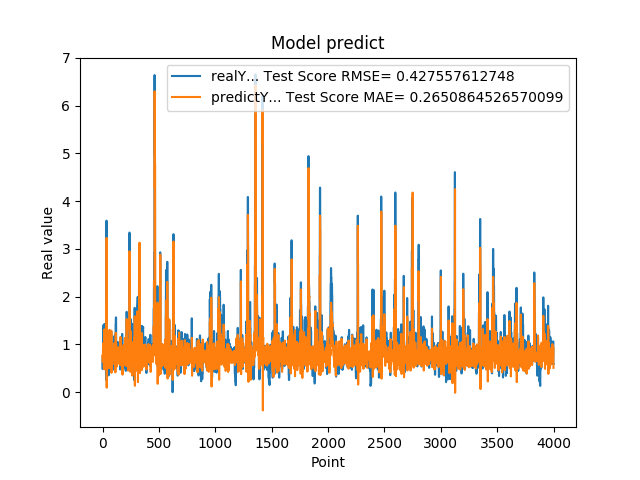

Source data for this figure (header and first rows):
7.216640114779999671e-01, 7.660538435412359570e-01
4.849449992179999946e-01, 7.700403872062266952e-01
4.849449992179999946e-01, 6.334280994534805531e-01
6.598609685899999855e-01, 7.790858734200820646e-01
6.598609685899999855e-01, 8.808914827525042845e-01
6.598609685899999855e-01, 7.725574063981246464e-01
1.064264059070000101e+00, 7.725580093354543765e-01
1.064264059070000101e+00, 1.021873264053410058e+00
1.405602574350000022e+00, 7.801577514337759700e-01
1.405602574350000022e+00, 1.025528694661084872e+00
1.405602574350000022e+00, 8.741505979099306600e-01
8.296080231669999971e-01, 8.741505979099306600e-01
8.296080231669999971e-01, 4.974253469513494341e-01
5.991539955139999485e-01, 7.438461831346923070e-01
5.991539955139999485e-01, 6.164593202313027875e-01
5.991539955139999485e-01, 7.599333646095213224e-01
1.428635239600000162e+00, 7.599333646095213224e-01
1.428635239600000162e+00, 1.314077923228791800e+00
8.065109848980001050e-01, 8.894187183401319752e-01
8.065109848980001050e-01, 4.791661912522249822e-01
8.123859763150000912e-01, 7.149073467500003387e-01
6.876540184020000224e-01, 7.183173426479232404e-01
6.876540184020000224e-01, 6.444626478764128308e-01
5.833169817919999778e-01, 7.211851730172568198e-01
5.833169817919999778e-01, 6.641276651780189111e-01
5.833169817919999778e-01, 7.409822131741831130e-01
5.949760079379999844e-01, 7.409822131741831130e-01
5.949760079379999844e-01, 7.493827485547550626e-01
7.861356735230000670e-01, 7.734619598995253753e-01
7.861356735230000670e-01, 8.853758331286049055e-01
7.907977104189999329e-01, 7.842055275643464718e-01
2.572369873520000128e-01, 7.869233324780209315e-01
2.572369873520000128e-01, 4.918258068176296072e-01
1.794924020770000128e+00, 7.784758896465532318e-01
1.794924020770000128e+00, 1.847381997998604142e+00
3.589848041530000256e+00, 1.125398673836567331e+00
8.961080312729998720e-01, 3.230415784479440777e+00
8.961080312729998720e-01, 9.487037129356520881e-02
7.979059815410000089e-01, 7.165636970101173508e-01
8.023769855500000325e-01, 6.634375760765540697e-01
8.023769855500000325e-01, 7.330806183934713838e-01
5.662040114399999879e-01, 7.293533383522405877e-01
5.662040114399999879e-01, 5.999063143081789784e-01
5.163450241089999615e-01, 7.470678755335170562e-01
5.163450241089999615e-01, 7.209847909523385834e-01
5.163450241089999615e-01, 7.808355739338675994e-01
6.402639746670000243e-01, 7.808355739338675994e-01
6.402639746670000243e-01, 8.528702750525030130e-01
8.763459920880000142e-01, 7.718556938769158826e-01
8.763459920880000142e-01, 9.119766569885142671e-01
8.871459960940000222e-01, 7.799538144652685689e-01
8.570416569709999877e-01, 7.862829974334559768e-01
8.570416569709999877e-01, 7.616252757930176420e-01
3.526079952719999855e-01, 7.793984353073956095e-01
3.526079952719999855e-01, 5.030387366060680154e-01
3.526079952719999855e-01, 7.729659190134845481e-01
6.394290328030000081e-01, 7.729659190134845481e-01
6.394290328030000081e-01, 9.389178632760233345e-01
4.273239970209999905e-01, 7.812033196734947671e-01
4.273239970209999905e-01, 6.623137517031019161e-01
4.273239970209999905e-01, 7.726842683611682139e-01
... 3,939 more rows
